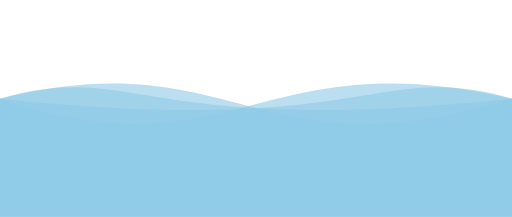
t = 0.00 s
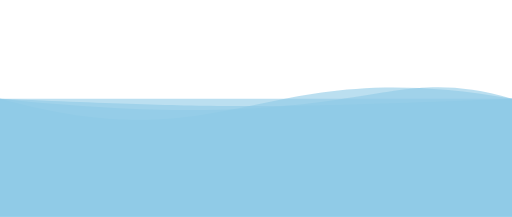
t = 1.25 s
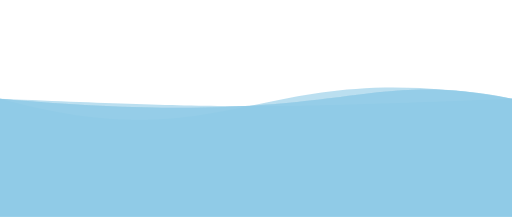
t = 2.25 s
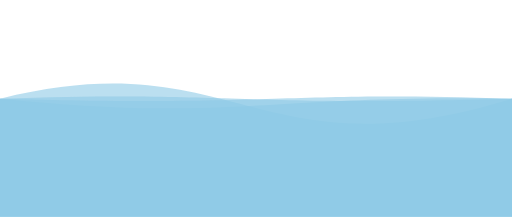
t = 3.50 s
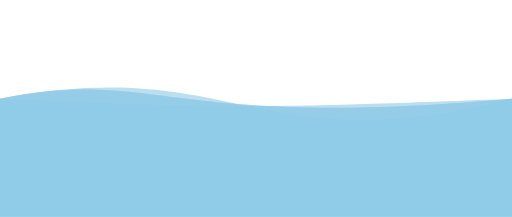
t = 4.75 s
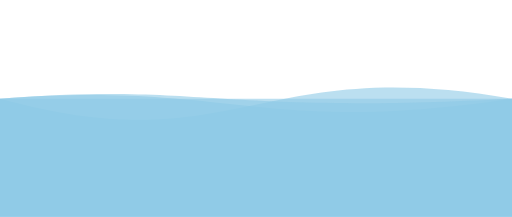
t = 5.75 s

The animated SVG that drew these frames (rendered in a browser with its animation timeline set to each time). Animation: 4 SMIL elements (animate=4); one cycle of 7.00 s, repeats indefinitely.

<svg xmlns="http://www.w3.org/2000/svg" xmlns:xlink="http://www.w3.org/1999/xlink" version="1.1" id="Calque_1" x="0px"
     y="0px" viewBox="0 0 1300 550" style="enable-background:new 0 0 1300 550;" xml:space="preserve">
<style type="text/css">
	.st1{opacity:0.6;fill:#8ECAE6;enable-background:new;}
</style>

    <path class="st1" d="M 0 250 C 600 450 650 100 1300 250 L 1300 550 L 0 550 L 0 250">
		<animate
                attributeName="d"
                dur="5s"
				begin="1s"
                values="M 0 250 C 600 450 650 100 1300 250 L 1300 550 L 0 550 L 0 250;
                M 0 250 C 600 100 650 450 1300 250 L 1300 550 L 0 550 L 0 250;
				M 0 250 C 600 450 650 100 1300 250 L 1300 550 L 0 550 L 0 250"
                repeatCount="indefinite"
        />
	</path>

	<path class="st1" d="M 0 250 C 600 100 650 450 1300 250 L 1300 550 L 0 550 L 0 250">
		<animate
                attributeName="d"
                dur="5s"
                values="M 0 250 C 600 100 650 450 1300 250 L 1300 550 L 0 550 L 0 250;
                M 0 250 C 600 450 650 100 1300 250 L 1300 550 L 0 550 L 0 250;
				M 0 250 C 600 100 650 450 1300 250 L 1300 550 L 0 550 L 0 250"
                repeatCount="indefinite"
        />
	</path>

	<path class="st1" d="M 0 250 C 950 350 950 150 1300 250 L 1300 550 L 0 550 L 0 250">
		<animate
                attributeName="d"
                dur="5s"
				begin="2s"
                values="M 0 250 C 950 350 950 150 1300 250 L 1300 550 L 0 550 L 0 250;
                M 0 250 C 350 150 350 350 1300 250 L 1300 550 L 0 550 L 0 250;
				M 0 250 C 950 350 950 150 1300 250 L 1300 550 L 0 550 L 0 250"
                repeatCount="indefinite"
        />
	</path>

	<path class="st1" d="M 0 250 C 350 150 350 350 1300 250 L 1300 550 L 0 550 L 0 250">
		<animate
                attributeName="d"
                dur="5s"
                values="M 0 250 C 350 150 350 350 1300 250 L 1300 550 L 0 550 L 0 250;
                M 0 250 C 950 350 950 150 1300 250 L 1300 550 L 0 550 L 0 250;
				M 0 250 C 350 150 350 350 1300 250 L 1300 550 L 0 550 L 0 250"
                repeatCount="indefinite"
        />
	</path>

</svg>